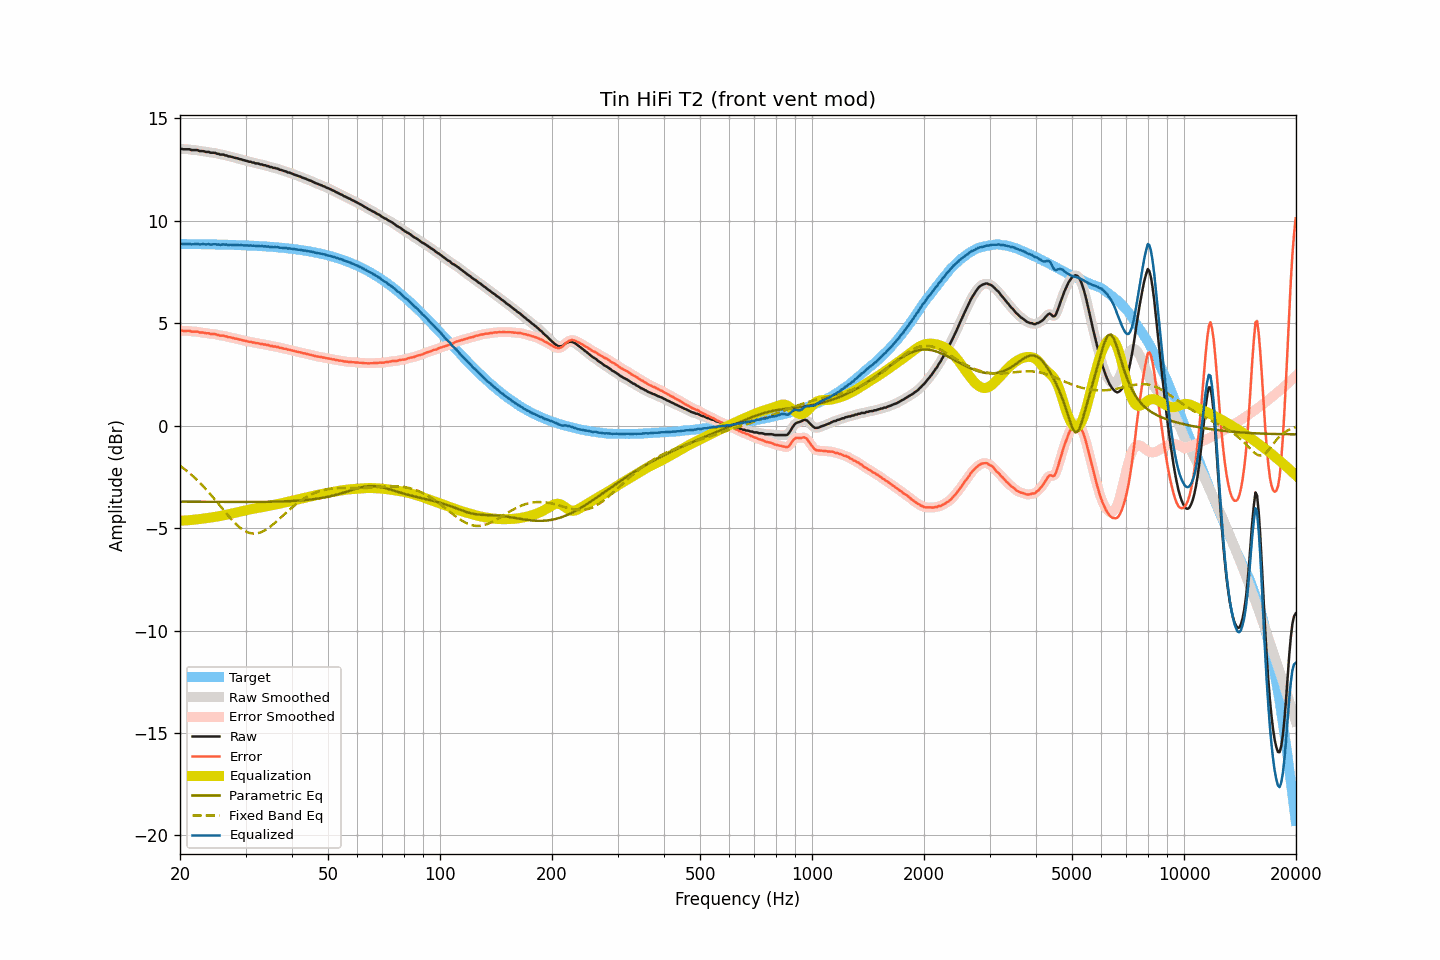

The table this chart was drawn from, first rows:
frequency, raw, smoothed, error, error_smoothed, equalization, parametric_eq, fixed_band_eq, equalized_raw, equalized_smoothed, target
20.00, 13.51, 13.51, 4.64, 4.64, -4.64, -3.71, -1.96, 8.87, 8.87, 8.87
20.20, 13.51, 13.50, 4.64, 4.64, -4.64, -3.71, -2.02, 8.87, 8.87, 8.87
20.40, 13.49, 13.50, 4.62, 4.63, -4.63, -3.71, -2.07, 8.86, 8.86, 8.87
20.61, 13.49, 13.49, 4.62, 4.63, -4.63, -3.71, -2.13, 8.86, 8.86, 8.87
20.81, 13.49, 13.49, 4.63, 4.63, -4.62, -3.71, -2.20, 8.87, 8.87, 8.87
21.02, 13.49, 13.49, 4.63, 4.62, -4.62, -3.71, -2.26, 8.87, 8.87, 8.86
21.23, 13.49, 13.48, 4.63, 4.61, -4.61, -3.71, -2.33, 8.88, 8.86, 8.86
21.44, 13.45, 13.46, 4.59, 4.60, -4.61, -3.71, -2.39, 8.84, 8.86, 8.86
21.66, 13.45, 13.45, 4.59, 4.59, -4.60, -3.71, -2.46, 8.85, 8.85, 8.86
21.87, 13.45, 13.45, 4.59, 4.59, -4.59, -3.72, -2.54, 8.86, 8.86, 8.86
22.09, 13.45, 13.45, 4.59, 4.59, -4.58, -3.72, -2.61, 8.87, 8.87, 8.86
22.31, 13.45, 13.43, 4.59, 4.58, -4.57, -3.72, -2.68, 8.88, 8.86, 8.86
22.54, 13.40, 13.42, 4.54, 4.56, -4.56, -3.72, -2.76, 8.84, 8.86, 8.86
22.76, 13.40, 13.41, 4.54, 4.55, -4.55, -3.72, -2.84, 8.85, 8.85, 8.86
22.99, 13.40, 13.39, 4.55, 4.54, -4.54, -3.72, -2.92, 8.86, 8.85, 8.86
23.22, 13.39, 13.38, 4.54, 4.53, -4.53, -3.72, -3.01, 8.86, 8.85, 8.85
23.45, 13.36, 13.38, 4.51, 4.52, -4.52, -3.72, -3.09, 8.84, 8.86, 8.85
23.69, 13.36, 13.36, 4.51, 4.51, -4.51, -3.72, -3.18, 8.85, 8.85, 8.85
23.92, 13.36, 13.34, 4.51, 4.49, -4.50, -3.72, -3.27, 8.86, 8.85, 8.85
24.16, 13.32, 13.34, 4.47, 4.49, -4.49, -3.72, -3.36, 8.83, 8.85, 8.85
24.40, 13.32, 13.33, 4.47, 4.48, -4.48, -3.72, -3.45, 8.84, 8.85, 8.85
24.65, 13.32, 13.31, 4.48, 4.47, -4.46, -3.72, -3.54, 8.86, 8.85, 8.85
24.89, 13.31, 13.30, 4.47, 4.46, -4.45, -3.72, -3.64, 8.86, 8.85, 8.84
25.14, 13.27, 13.28, 4.43, 4.44, -4.44, -3.72, -3.73, 8.83, 8.84, 8.84
25.39, 13.27, 13.26, 4.43, 4.42, -4.43, -3.72, -3.83, 8.84, 8.83, 8.84
25.65, 13.23, 13.24, 4.39, 4.41, -4.41, -3.72, -3.92, 8.82, 8.83, 8.84
25.91, 13.23, 13.23, 4.39, 4.39, -4.40, -3.72, -4.02, 8.84, 8.84, 8.84
26.16, 13.23, 13.22, 4.40, 4.38, -4.38, -3.72, -4.11, 8.85, 8.84, 8.83
26.43, 13.19, 13.20, 4.36, 4.37, -4.36, -3.72, -4.21, 8.83, 8.84, 8.83
26.69, 13.19, 13.18, 4.36, 4.35, -4.35, -3.72, -4.30, 8.84, 8.83, 8.83
26.96, 13.14, 13.16, 4.31, 4.33, -4.33, -3.72, -4.39, 8.81, 8.83, 8.83
27.23, 13.14, 13.14, 4.31, 4.31, -4.31, -3.72, -4.48, 8.83, 8.83, 8.83
27.50, 13.12, 13.12, 4.30, 4.29, -4.30, -3.72, -4.57, 8.83, 8.82, 8.82
27.77, 13.10, 13.10, 4.28, 4.28, -4.28, -3.72, -4.66, 8.82, 8.82, 8.82
28.05, 13.07, 13.08, 4.25, 4.26, -4.26, -3.72, -4.74, 8.81, 8.82, 8.82
28.33, 13.06, 13.06, 4.24, 4.24, -4.24, -3.72, -4.82, 8.82, 8.82, 8.82
28.62, 13.04, 13.04, 4.23, 4.22, -4.22, -3.72, -4.89, 8.82, 8.81, 8.81
28.90, 13.01, 13.02, 4.20, 4.21, -4.21, -3.72, -4.96, 8.81, 8.81, 8.81
29.19, 13.00, 12.99, 4.19, 4.19, -4.19, -3.72, -5.02, 8.81, 8.81, 8.81
29.48, 12.97, 12.97, 4.17, 4.17, -4.17, -3.72, -5.07, 8.80, 8.80, 8.80
29.78, 12.95, 12.95, 4.15, 4.15, -4.15, -3.72, -5.13, 8.80, 8.80, 8.80
30.08, 12.93, 12.93, 4.13, 4.13, -4.13, -3.72, -5.17, 8.80, 8.80, 8.80
30.38, 12.91, 12.91, 4.12, 4.12, -4.12, -3.72, -5.20, 8.80, 8.80, 8.79
30.68, 12.88, 12.89, 4.09, 4.10, -4.10, -3.72, -5.23, 8.78, 8.79, 8.79
30.99, 12.88, 12.87, 4.09, 4.08, -4.08, -3.72, -5.25, 8.80, 8.79, 8.79
31.30, 12.84, 12.85, 4.06, 4.07, -4.07, -3.72, -5.26, 8.77, 8.78, 8.78
31.61, 12.84, 12.83, 4.06, 4.05, -4.05, -3.72, -5.27, 8.79, 8.78, 8.78
31.93, 12.80, 12.81, 4.03, 4.04, -4.04, -3.72, -5.27, 8.76, 8.77, 8.78
32.24, 12.80, 12.79, 4.03, 4.02, -4.02, -3.72, -5.26, 8.78, 8.77, 8.77
32.57, 12.78, 12.78, 4.01, 4.01, -4.01, -3.72, -5.24, 8.77, 8.77, 8.77
32.89, 12.75, 12.76, 3.99, 4.00, -4.00, -3.72, -5.21, 8.75, 8.76, 8.76
33.22, 12.75, 12.74, 3.99, 3.98, -3.98, -3.72, -5.18, 8.77, 8.76, 8.76
33.55, 12.71, 12.72, 3.96, 3.97, -3.97, -3.72, -5.15, 8.74, 8.75, 8.75
33.89, 12.71, 12.70, 3.96, 3.96, -3.95, -3.72, -5.10, 8.76, 8.75, 8.75
34.23, 12.67, 12.68, 3.93, 3.94, -3.94, -3.72, -5.05, 8.74, 8.74, 8.74
34.57, 12.67, 12.66, 3.93, 3.92, -3.92, -3.72, -5.00, 8.75, 8.74, 8.74
34.92, 12.62, 12.63, 3.89, 3.90, -3.91, -3.71, -4.94, 8.72, 8.73, 8.73
35.27, 12.62, 12.61, 3.89, 3.89, -3.89, -3.71, -4.88, 8.73, 8.72, 8.73
35.62, 12.58, 12.59, 3.86, 3.87, -3.87, -3.71, -4.82, 8.71, 8.71, 8.72
35.97, 12.58, 12.58, 3.87, 3.86, -3.86, -3.71, -4.75, 8.72, 8.72, 8.71
... 635 more rows
